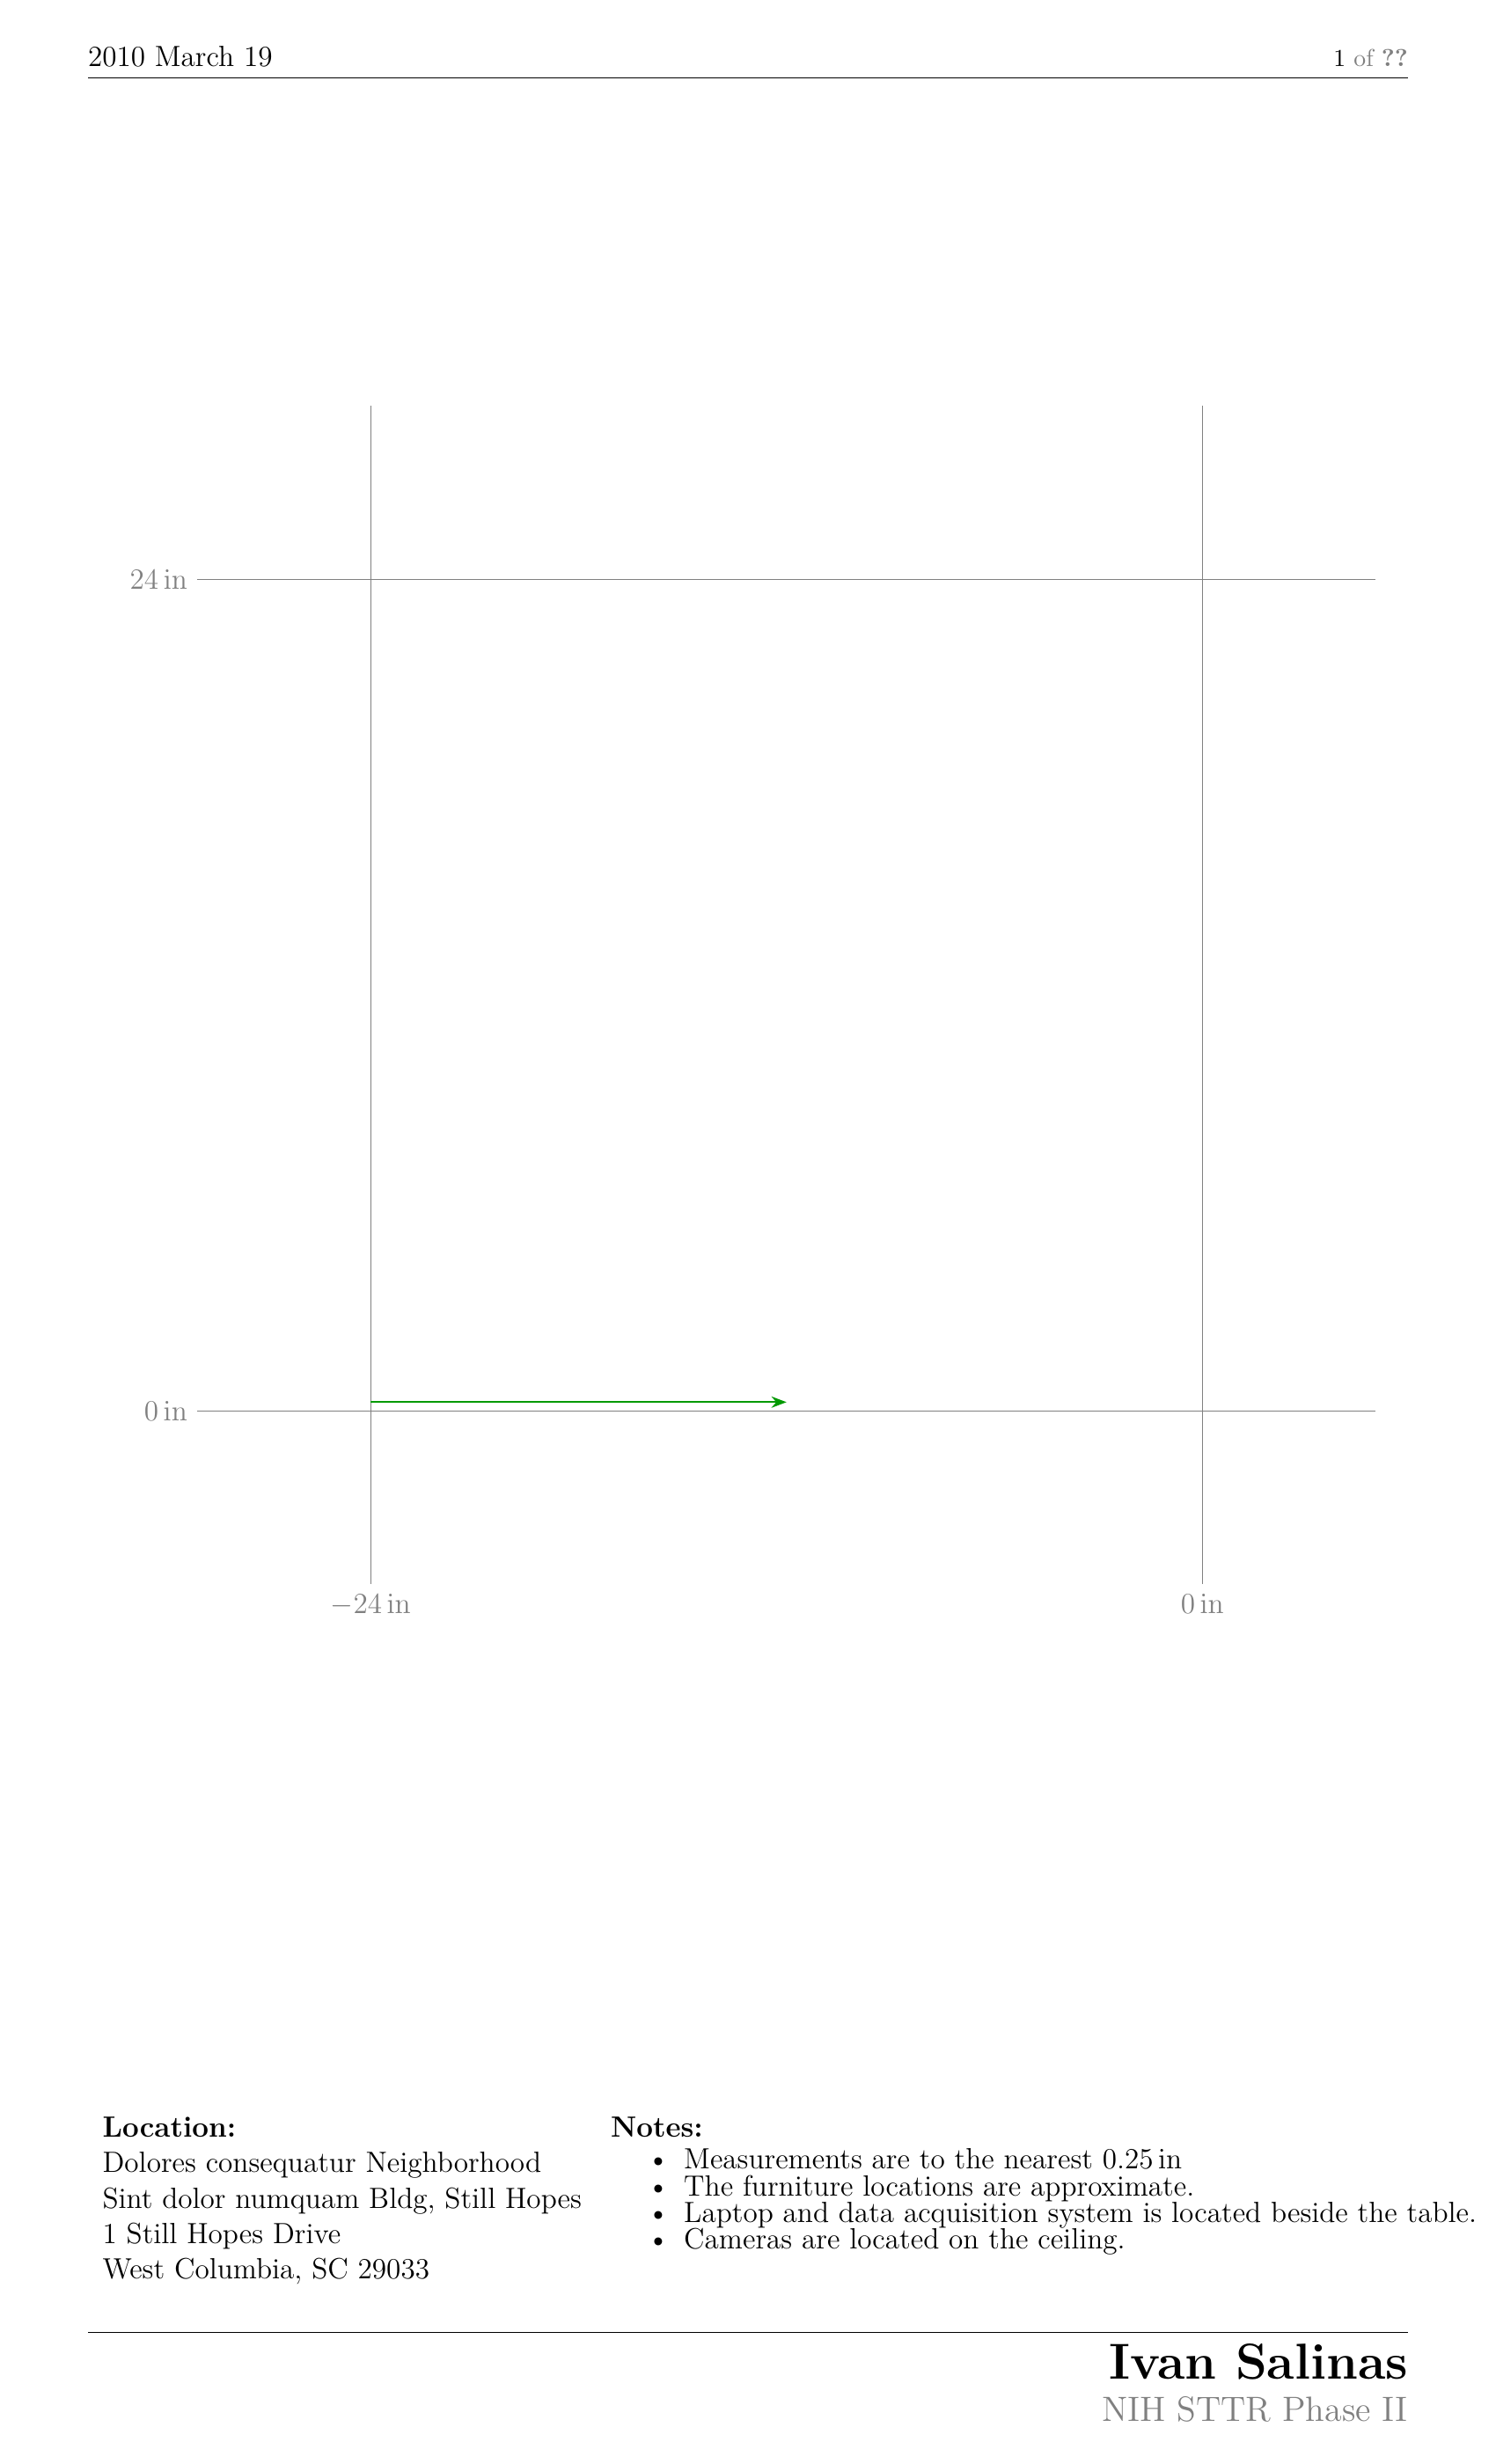

The file beside this chart, header and first rows:
Type, Descriptor, X, Y, width, length, radius, scale, rotation, furniture_type, room_navigation_direction, min, max, step
Orientation, , , , , , , , , , , , , 
Neighborhood, Dolores consequatur, , , , , , , , , , , , 
Building, Sint dolor numquam, , , , , , , , , , , , 
Room Name, Ivan Salinas, , , , , , , , , , , , 
Date, 2010 March 19, , , , , , , , , , , , 
Layout Name, Kiayada Mosley, , , , , , , , , , , , 
X Axis, , , , , , , , , , , -12.0, 0.0, 24.0
Y Axis, , , , , , , , , , , 0.0, 0.25, 24.0
Room Navigation, , -12.00, 0.25, 0.0, 12.0, 0.0, 1.0, -180.0, , left, , , 
